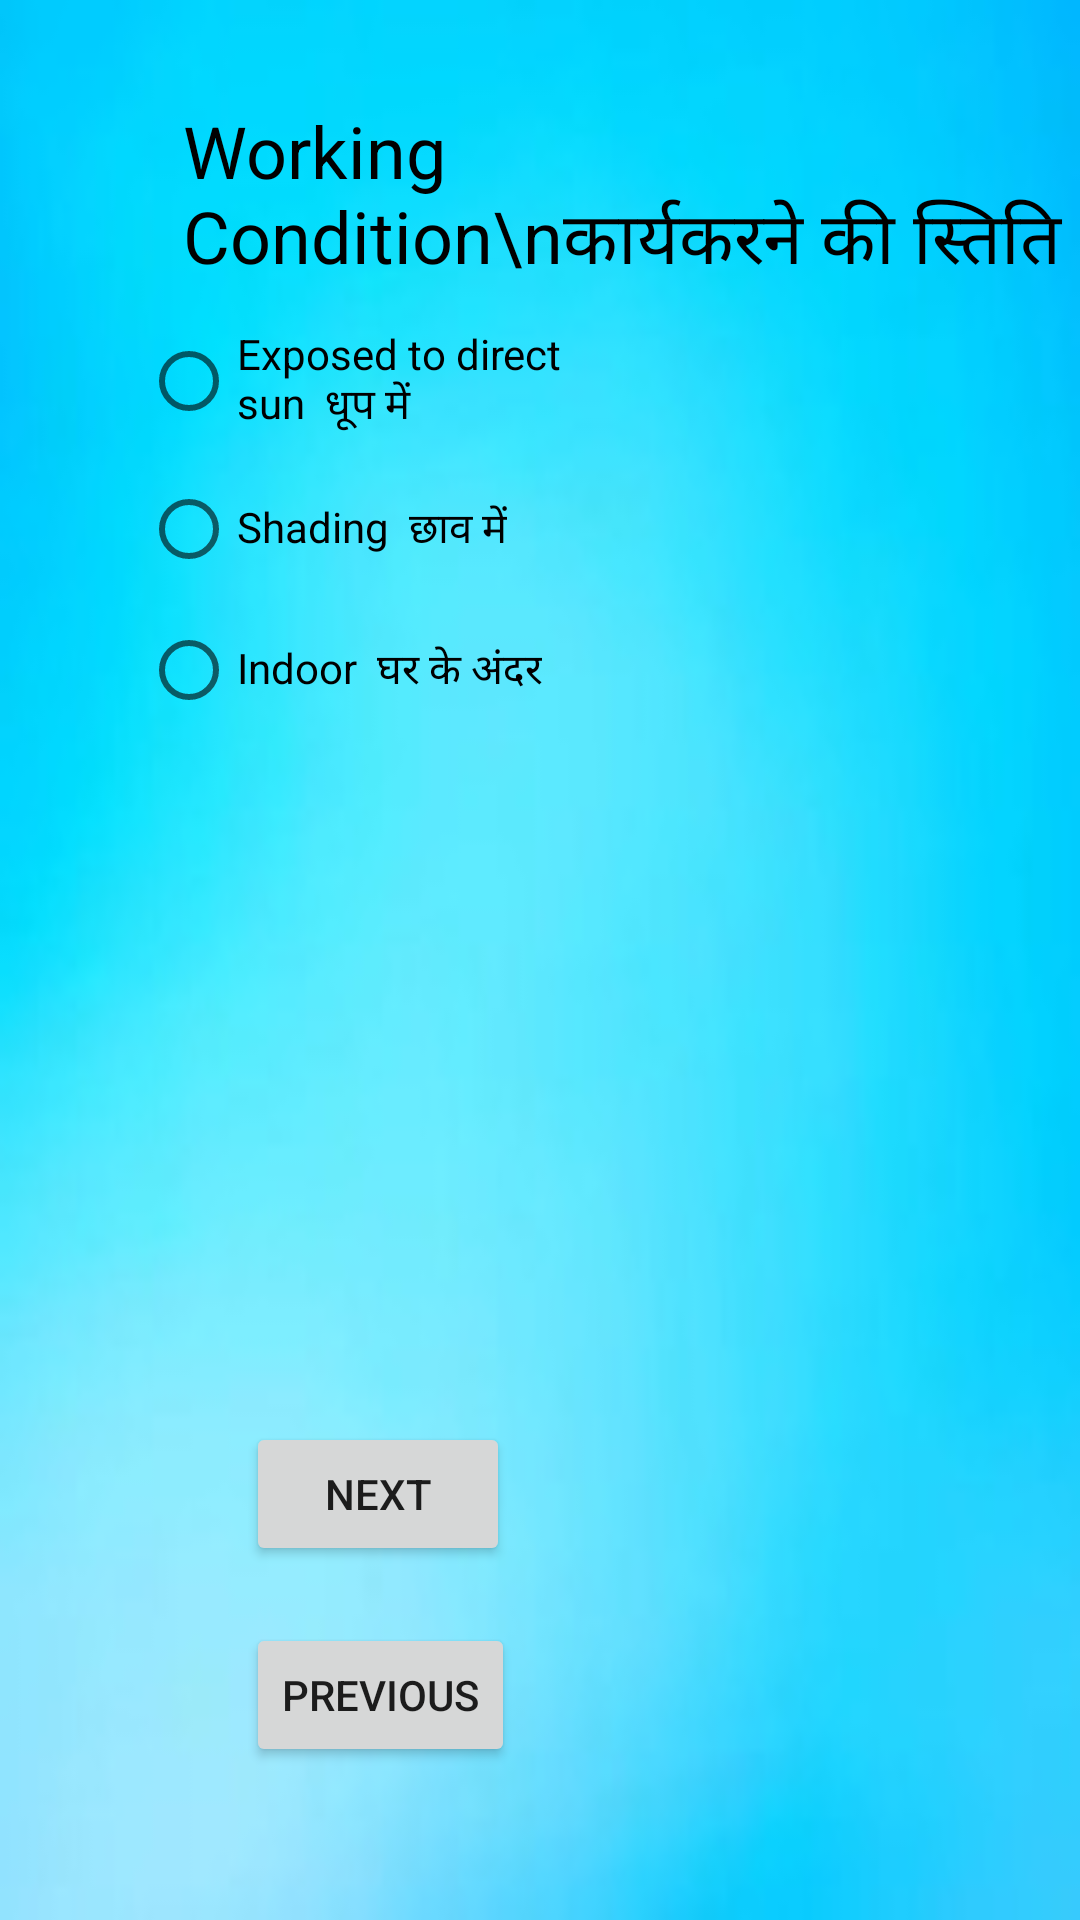

This screen was rendered from an Android layout file. Write that file and the resources it references.
<!-- AndroidManifest.xml: application theme AppTheme -->
<!-- res/layout/activity_question4.xml -->
<?xml version="1.0" encoding="utf-8"?>
<RelativeLayout xmlns:android="http://schemas.android.com/apk/res/android"
    xmlns:app="http://schemas.android.com/apk/res-auto"
    xmlns:tools="http://schemas.android.com/tools"
    android:layout_width="match_parent"
    android:layout_height="match_parent"
    style="@style/BackgroundImg1"
    tools:context=".Question4">

    <TextView
        android:id="@+id/textView"
        android:layout_width="wrap_content"
        android:layout_height="wrap_content"
        android:layout_alignParentStart="true"
        android:layout_alignParentTop="true"
        android:layout_marginStart="61dp"
        android:layout_marginTop="34dp"
        android:text="Working Condition\nकार्यकरने की स्तिति"
        style="@style/WhiteText"
        android:textSize="24sp" />

    <RadioGroup
        android:id="@+id/Options"
        android:layout_width="164dp"
        android:layout_height="146dp"
        android:layout_alignParentStart="true"
        android:layout_alignParentTop="true"
        android:layout_marginStart="47dp"
        android:layout_marginTop="101dp">

        <RadioButton
            android:id="@+id/radioButton1"
            android:layout_width="wrap_content"
            android:layout_height="wrap_content"
            android:layout_weight="1"
            android:text="Exposed to direct sun  धूप में" />

        <RadioButton
            android:id="@+id/radioButton2"
            android:layout_width="wrap_content"
            android:layout_height="wrap_content"
            android:layout_weight="1"
            android:text="Shading  छाव में" />

        <RadioButton
            android:id="@+id/radioButton3"
            android:layout_width="wrap_content"
            android:layout_height="wrap_content"
            android:layout_weight="1"
            android:text="Indoor  घर के अंदर" />
    </RadioGroup>

    <Button
        android:id="@+id/button1"
        android:layout_width="wrap_content"
        android:layout_height="wrap_content"
        android:layout_alignParentBottom="true"
        android:layout_alignParentStart="true"
        android:layout_marginBottom="118dp"
        android:layout_marginStart="82dp"
        android:onClick="next"
        android:text="Next" />

    <Button
        android:id="@+id/button2"
        android:layout_width="wrap_content"
        android:layout_height="wrap_content"
        android:layout_alignParentBottom="true"
        android:layout_alignStart="@+id/button1"
        android:layout_marginBottom="51dp"
        android:onClick="previous"
        android:text="Previous" />

</RelativeLayout>
<!-- resources referenced by this layout -->
<resources>
  <style name="BackgroundImg1" parent="AppTheme">
          <item name="android:background">@drawable/bkgg</item>
      </style>
  <style name="WhiteText">
          <item name="android:textColor">@android:color/primary_text_light</item>
      </style>
  <style name="AppTheme" parent="Theme.AppCompat.Light.DarkActionBar">
          
          <item name="colorPrimary">@color/colorPrimary</item>
          <item name="colorPrimaryDark">@color/colorPrimaryDark</item>
          <item name="colorAccent">@color/colorAccent</item>
      </style>
  <!-- drawable bkgg: jpeg bitmap (drawable, 4324 bytes) -->
  <!-- not gathered from this repository: default colours our renderer supplied (Android Studio template values) -->
  <color name="colorPrimary">#FF6200EE</color>
  <color name="colorPrimaryDark">#FF3700B3</color>
  <color name="colorAccent">#FF03DAC5</color>
</resources>
